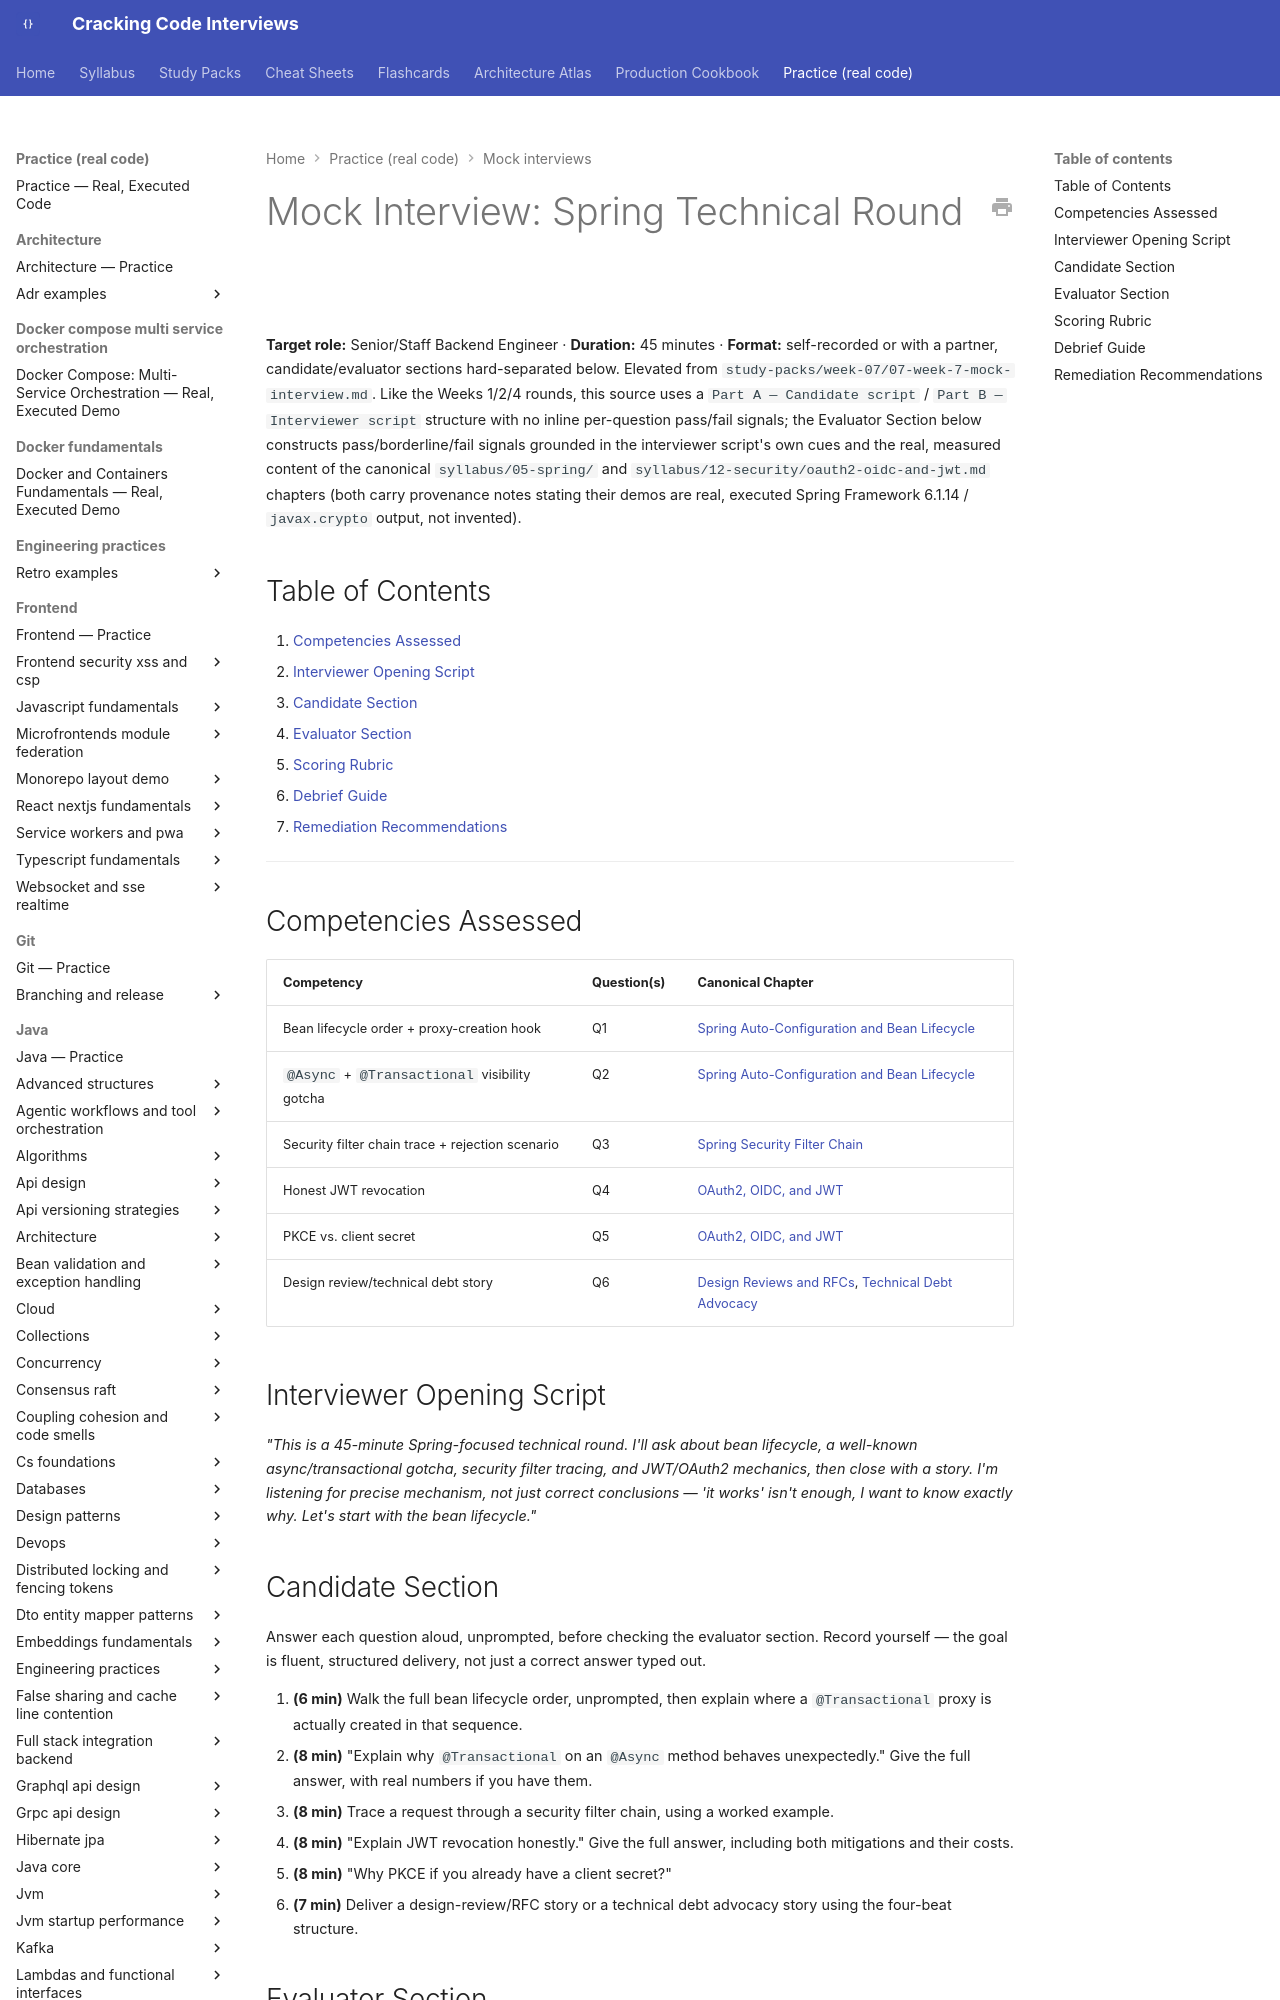

repository: JuanMelendres/cracking-code-interviews · page: practice/mock-interviews/spring-technical-round/index.html · generator: mkdocs

---
title: "Mock Interview: Spring Technical Round (45 min)"
slug: spring-technical-round
document_type: mock-interview
status: draft
version: 1.0
last_updated: 2026-08-11
target_levels:
  - senior
  - staff
duration_minutes: 45
competencies:
  - Bean lifecycle order and the exact proxy-creation hook
  - "@Async + @Transactional visibility gotcha"
  - Security filter chain tracing, including a rejection scenario
  - Honest JWT revocation
  - PKCE vs. client secret, distinct attack surfaces
  - Design review/RFC or technical debt advocacy story
related:
  - ../../syllabus/05-spring/auto-configuration-and-bean-lifecycle.md
  - ../../syllabus/05-spring/transactional-proxy-mechanics-and-propagation.md
  - ../../syllabus/05-spring/security-filter-chain.md
  - ../../syllabus/12-security/oauth2-oidc-and-jwt.md
  - ../../syllabus/20-interview-preparation/behavioral/12-design-reviews-and-rfcs.md
  - ../../syllabus/20-interview-preparation/behavioral/11-technical-debt-advocacy.md
source: ../../study-packs/week-07/07-week-7-mock-interview.md
official_references: []
---

# Mock Interview: Spring Technical Round

**Target role:** Senior/Staff Backend Engineer · **Duration:** 45 minutes · **Format:** self-recorded or with a partner, candidate/evaluator sections hard-separated below. Elevated from `study-packs/week-07/07-week-7-mock-interview.md`. Like the Weeks 1/2/4 rounds, this source uses a `Part A — Candidate script` / `Part B — Interviewer script` structure with no inline per-question pass/fail signals; the Evaluator Section below constructs pass/borderline/fail signals grounded in the interviewer script's own cues and the real, measured content of the canonical `syllabus/05-spring/` and `syllabus/12-security/oauth2-oidc-and-jwt.md` chapters (both carry provenance notes stating their demos are real, executed Spring Framework 6.1.14 / `javax.crypto` output, not invented).

## Table of Contents

1. [Competencies Assessed](#competencies-assessed)
2. [Interviewer Opening Script](#interviewer-opening-script)
3. [Candidate Section](#candidate-section)
4. [Evaluator Section](#evaluator-section)
5. [Scoring Rubric](#scoring-rubric)
6. [Debrief Guide](#debrief-guide)
7. [Remediation Recommendations](#remediation-recommendations)

---

## Competencies Assessed

| Competency | Question(s) | Canonical Chapter |
|---|---|---|
| Bean lifecycle order + proxy-creation hook | Q1 | [Spring Auto-Configuration and Bean Lifecycle](../../syllabus/05-spring/auto-configuration-and-bean-lifecycle.md) |
| `@Async` + `@Transactional` visibility gotcha | Q2 | [Spring Auto-Configuration and Bean Lifecycle](../../syllabus/05-spring/auto-configuration-and-bean-lifecycle.md) |
| Security filter chain trace + rejection scenario | Q3 | [Spring Security Filter Chain](../../syllabus/05-spring/security-filter-chain.md) |
| Honest JWT revocation | Q4 | [OAuth2, OIDC, and JWT](../../syllabus/12-security/oauth2-oidc-and-jwt.md) |
| PKCE vs. client secret | Q5 | [OAuth2, OIDC, and JWT](../../syllabus/12-security/oauth2-oidc-and-jwt.md) |
| Design review/technical debt story | Q6 | [Design Reviews and RFCs](../../syllabus/20-interview-preparation/behavioral/12-design-reviews-and-rfcs.md), [Technical Debt Advocacy](../../syllabus/20-interview-preparation/behavioral/11-technical-debt-advocacy.md) |

## Interviewer Opening Script

*"This is a 45-minute Spring-focused technical round. I'll ask about bean lifecycle, a well-known async/transactional gotcha, security filter tracing, and JWT/OAuth2 mechanics, then close with a story. I'm listening for precise mechanism, not just correct conclusions — 'it works' isn't enough, I want to know exactly why. Let's start with the bean lifecycle."*

## Candidate Section

Answer each question aloud, unprompted, before checking the evaluator section. Record yourself — the goal is fluent, structured delivery, not just a correct answer typed out.

1. **(6 min)** Walk the full bean lifecycle order, unprompted, then explain where a `@Transactional` proxy is actually created in that sequence.
2. **(8 min)** "Explain why `@Transactional` on an `@Async` method behaves unexpectedly." Give the full answer, with real numbers if you have them.
3. **(8 min)** Trace a request through a security filter chain, using a worked example.
4. **(8 min)** "Explain JWT revocation honestly." Give the full answer, including both mitigations and their costs.
5. **(8 min)** "Why PKCE if you already have a client secret?"
6. **(7 min)** Deliver a design-review/RFC story or a technical debt advocacy story using the four-beat structure.

## Evaluator Section

*(Do not read before completing the candidate section.)*
